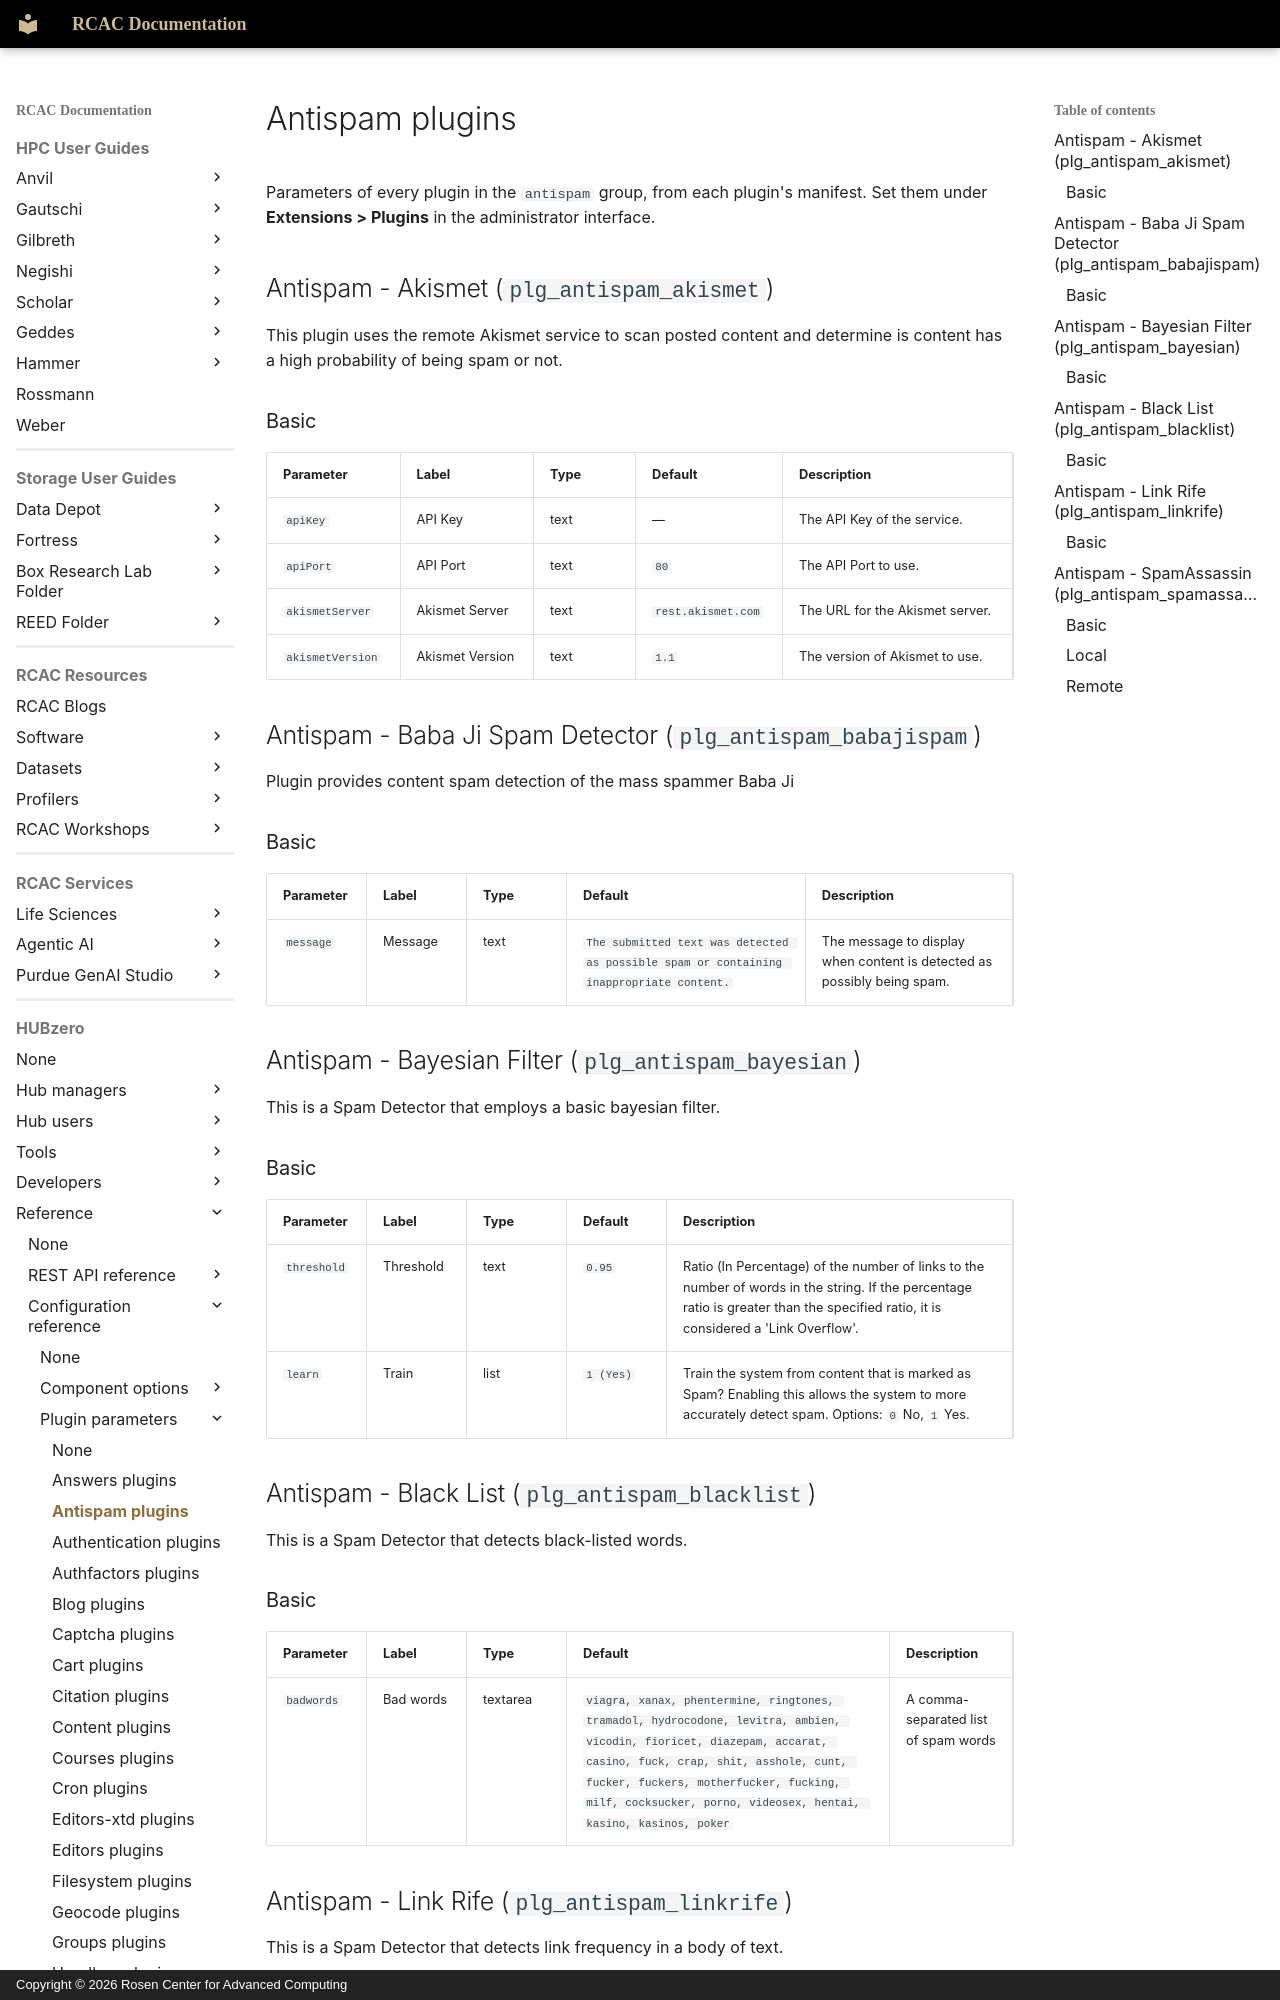

repository: PurdueRCAC/RCAC-Docs · page: hubzero/reference/configuration/plugins/antispam/index.html · generator: mkdocs · copyright: Copyright © 2026 Rosen Center for Advanced Computing

---
tags:
- HUBzero
render_macros: false
hubzero:
  upstream: docs/reference/configuration/plugins/antispam.md
  commit: 9c1a8c678002bdfb41860f90915a3589ab60339e
  status: generated
  source: core/plugins/antispam/*/*.xml
---

# Antispam plugins

Parameters of every plugin in the `antispam` group, from each plugin's manifest. Set them under **Extensions > Plugins** in the administrator interface.

## Antispam - Akismet (`plg_antispam_akismet`) { #antispam-akismet-plg-antispam-akismet }

This plugin uses the remote Akismet service to scan posted content and determine is content has a high probability of being spam or not.

### Basic

| Parameter | Label | Type | Default | Description |
|---|---|---|---|---|
| `apiKey` | API Key | text | — | The API Key of the service. |
| `apiPort` | API Port | text | `80` | The API Port to use. |
| `akismetServer` | Akismet Server | text | `rest.akismet.com` | The URL for the Akismet server. |
| `akismetVersion` | Akismet Version | text | `1.1` | The version of Akismet to use. |

## Antispam - Baba Ji Spam Detector (`plg_antispam_babajispam`) { #antispam-baba-ji-spam-detector-plg-antispam-babajispam }

Plugin provides content spam detection of the mass spammer Baba Ji

### Basic { #basic-2 }

| Parameter | Label | Type | Default | Description |
|---|---|---|---|---|
| `message` | Message | text | `The submitted text was detected as possible spam or containing inappropriate content.` | The message to display when content is detected as possibly being spam. |

## Antispam - Bayesian Filter (`plg_antispam_bayesian`) { #antispam-bayesian-filter-plg-antispam-bayesian }

This is a Spam Detector that employs a basic bayesian filter.

### Basic { #basic-3 }

| Parameter | Label | Type | Default | Description |
|---|---|---|---|---|
| `threshold` | Threshold | text | `0.95` | Ratio (In Percentage) of the number of links to the number of words in the string. If the percentage ratio is greater than the specified ratio, it is considered a 'Link Overflow'. |
| `learn` | Train | list | `1 (Yes)` | Train the system from content that is marked as Spam? Enabling this allows the system to more accurately detect spam. Options: `0` No, `1` Yes. |

## Antispam - Black List (`plg_antispam_blacklist`) { #antispam-black-list-plg-antispam-blacklist }

This is a Spam Detector that detects black-listed words.
